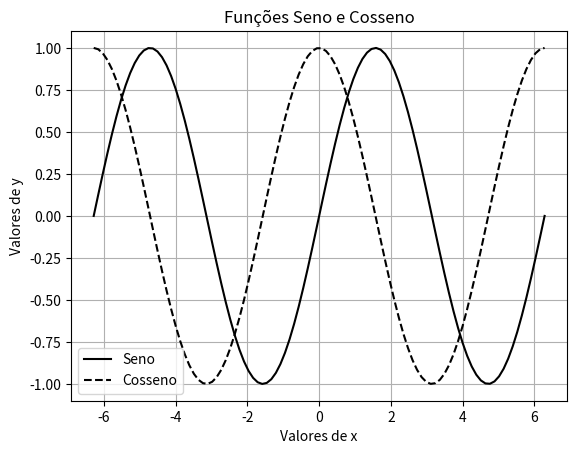

Python code for this plot:
# -*- coding: utf-8 -*-
"""
Created on Fri Mar 22 15:52:43 2019

INSTITUTO FEDERAL DE EDUCAÇÃO, CIÊNCIA E TECNOLOGIA DO PÁRA - IFPA ANANINDEUA

@author: 
[redacted]
        
        Discentes:
[redacted]
[redacted]
        
Grupo de Pesquisa: 
                 Gradiente de Modelagem Matemática e
                 Simulação Computacional - GM²SC
                 
Assunto: 
        Função Trigonométrica em Python: Funções Seno e Cosseno
        
Nome do sript: funcoes_trigonometricas

Disponível em: 
    https://github.com/GM2SC/DEVELOPMENT-OF-MATHEMATICAL-METHODS-IN-
    COMPUTATIONAL-ENVIRONMENT/blob/master/SINEPEM_2019/funcao_trigonometricas.py
    
"""

# Importando Bibliotecas
# Biblioteca numpy: Operações matemáticas
 
import numpy as np
# Biblioteca matplotlib: Representação Gráfica
import matplotlib.pyplot as plt

# Variável independente: x em radianos
# Declarando pi: np.pi
x = np.linspace(-2*np.pi, 2*np.pi,100)
# Função seno: fs
fs = np.sin(x)

# Função cosseno: np.cos
fc = np.cos(x)
print('')

print('')
print('Funções Seno e Cosseno')

input("Pressione <enter> para representar graficamente")
print('')
# Representação Gráfica de fs e fc
# Comando plot: (variável, função, 'cor da linha')
plt.plot(x,fs,'k',x,fc,'--k')
plt.xlabel('Valores de x')
plt.ylabel('Valores de y')
plt.legend(["Seno","Cosseno"],loc=3)
plt.title('Funções Seno e Cosseno')
plt.grid(True)
plt.show()

print('=== Fim do Programa funcoes_trigonometricas ===')
print('')
input("Acione <Ctrl + l> para limpar o console")

